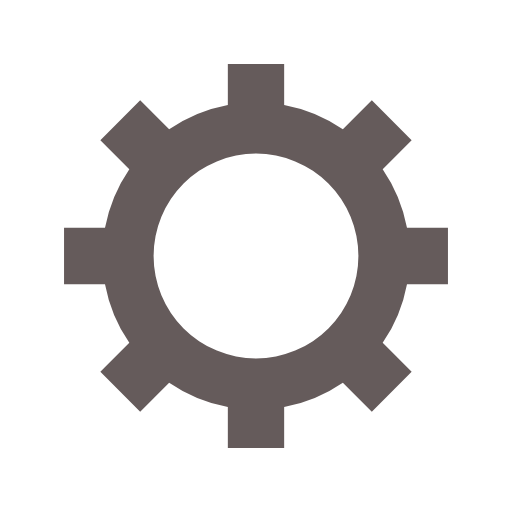
t = 0.00 s
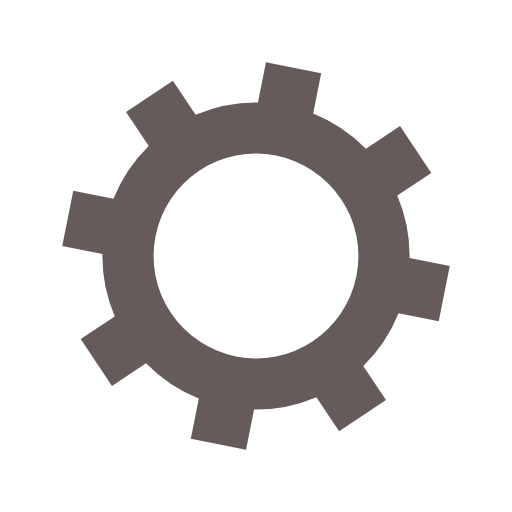
t = 0.11 s
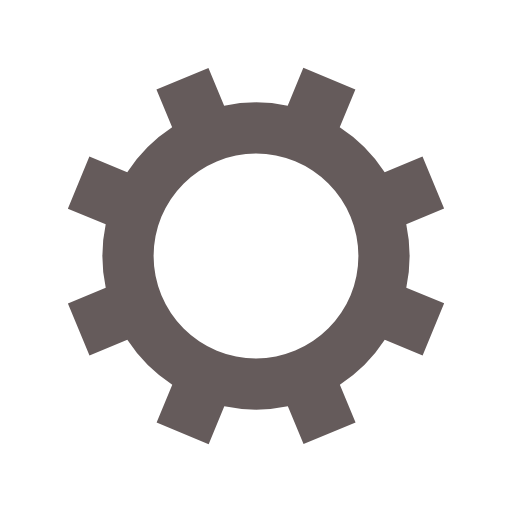
t = 0.22 s
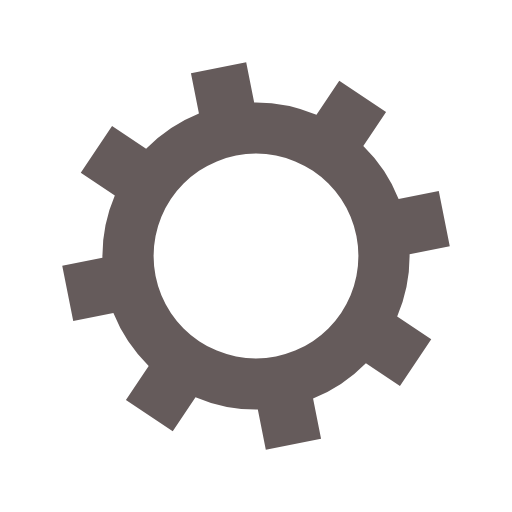
t = 0.33 s

The animated SVG that drew these frames (rendered in a browser with its animation timeline set to each time). Animation: 1 SMIL element (animateTransform=1); one cycle of 0.44 s, repeats indefinitely.

<?xml version="1.0" encoding="utf-8"?>
<svg xmlns="http://www.w3.org/2000/svg" xmlns:xlink="http://www.w3.org/1999/xlink" style="margin: auto; background: rgb(255, 255, 255); display: block; shape-rendering: auto;" width="200px" height="200px" viewBox="0 0 100 100" preserveAspectRatio="xMidYMid">
<g transform="translate(50 50)">
<g transform="rotate(3.42337)">
<animateTransform attributeName="transform" type="rotate" values="0;45" keyTimes="0;1" dur="0.4385964912280702s" repeatCount="indefinite"></animateTransform><path d="M29.491524206117255 -5.5 L37.491524206117255 -5.5 L37.491524206117255 5.5 L29.491524206117255 5.5 A30 30 0 0 1 24.742744050198738 16.964569457146712 L24.742744050198738 16.964569457146712 L30.399598299691117 22.621423706639092 L22.621423706639096 30.399598299691114 L16.964569457146716 24.742744050198734 A30 30 0 0 1 5.5 29.491524206117255 L5.5 29.491524206117255 L5.5 37.491524206117255 L-5.499999999999997 37.491524206117255 L-5.499999999999997 29.491524206117255 A30 30 0 0 1 -16.964569457146705 24.742744050198738 L-16.964569457146705 24.742744050198738 L-22.621423706639085 30.399598299691117 L-30.399598299691117 22.621423706639092 L-24.742744050198738 16.964569457146712 A30 30 0 0 1 -29.491524206117255 5.500000000000009 L-29.491524206117255 5.500000000000009 L-37.491524206117255 5.50000000000001 L-37.491524206117255 -5.500000000000001 L-29.491524206117255 -5.500000000000002 A30 30 0 0 1 -24.742744050198738 -16.964569457146705 L-24.742744050198738 -16.964569457146705 L-30.399598299691117 -22.621423706639085 L-22.621423706639092 -30.399598299691117 L-16.964569457146712 -24.742744050198738 A30 30 0 0 1 -5.500000000000011 -29.491524206117255 L-5.500000000000011 -29.491524206117255 L-5.500000000000012 -37.491524206117255 L5.499999999999998 -37.491524206117255 L5.5 -29.491524206117255 A30 30 0 0 1 16.964569457146702 -24.74274405019874 L16.964569457146702 -24.74274405019874 L22.62142370663908 -30.39959829969112 L30.399598299691117 -22.6214237066391 L24.742744050198738 -16.964569457146716 A30 30 0 0 1 29.491524206117255 -5.500000000000013 M0 -20A20 20 0 1 0 0 20 A20 20 0 1 0 0 -20" fill="#655b5b"></path></g></g>
<!-- [ldio] generated by https://loading.io/ --></svg>